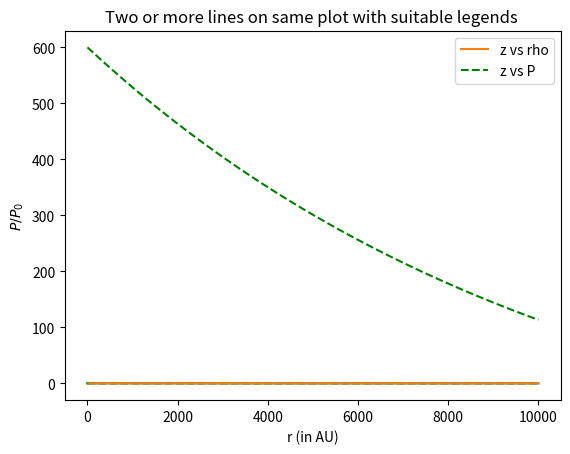

Write Python code to recreate this figure.
# -*- coding: utf-8 -*-
"""fluid  2.ipynb

Automatically generated by Colaboratory.

Original file is located at
    https://colab.research.google.com/<link-removed>

### ***Problem 3***

The first plot shows Variation of density with distance from the martian surface while the second shows the Variation of Pressure with distance from the martian surface.
"""

import numpy as np
import matplotlib.pyplot as plt
import math

#Variation of density with distance from the martian surface
z= np.linspace(0,10000,100)
rho= 0.02*(np.exp(-0.000093242*z))

plt.plot(z,rho)
plt.xlabel("z- Distance from martian surface")
plt.ylabel("Density-Rho")
plt.title("Variation of density with distance from the martian surface")

plt.show()

#Variation of Pressure with distance from the martian surface
P=600+802.57*(np.exp(-9.32*10**(-5)*z)-1)

plt.plot(z,rho,color='green', linestyle='dashed')
plt.xlabel("z- Distance from martian surface")
plt.ylabel("Pressure P")
plt.title("Variation of Pressure with distance from the martian surface")

plt.show()

"""I also attempted to plot the two curves in the sdame graph but the results were not what I expected. I still am attaching the plot."""

import matplotlib.pyplot as plt
# line 1 points
z= np.linspace(0,10000,100)
rho= 0.02*(np.exp(-0.000093242*z))
# plotting the line 1 points 
plt.plot(z, rho, label = "z vs rho")
# line 2 points
z= np.linspace(0,10000,100)
P=600+802.57*(np.exp(-9.32*10**(-5)*z)-1)
# plotting the line 2 points 
plt.plot(z, P, label = "z vs P",color='green', linestyle='dashed')
plt.xlabel('z- Distance from martian surface')
# Set the y axis label of the current axis.
plt.ylabel('rho and/or P')
# Set a title of the current axes.
plt.title('Two or more lines on same plot with suitable legends ')
# show a legend on the plot
plt.legend()
# Display a figure.
plt.show()

"""### ***Problem 5***"""

import numpy as np
import matplotlib.pyplot as plt
import math
 
 
r=np.linspace(0,1,100)
P= np.exp((0.00465/r)**(5/7)-1)
 
plt.plot(r,P)
plt.xlabel("r (in AU)")
plt.ylabel("$P/P_0$")
 
plt.show()